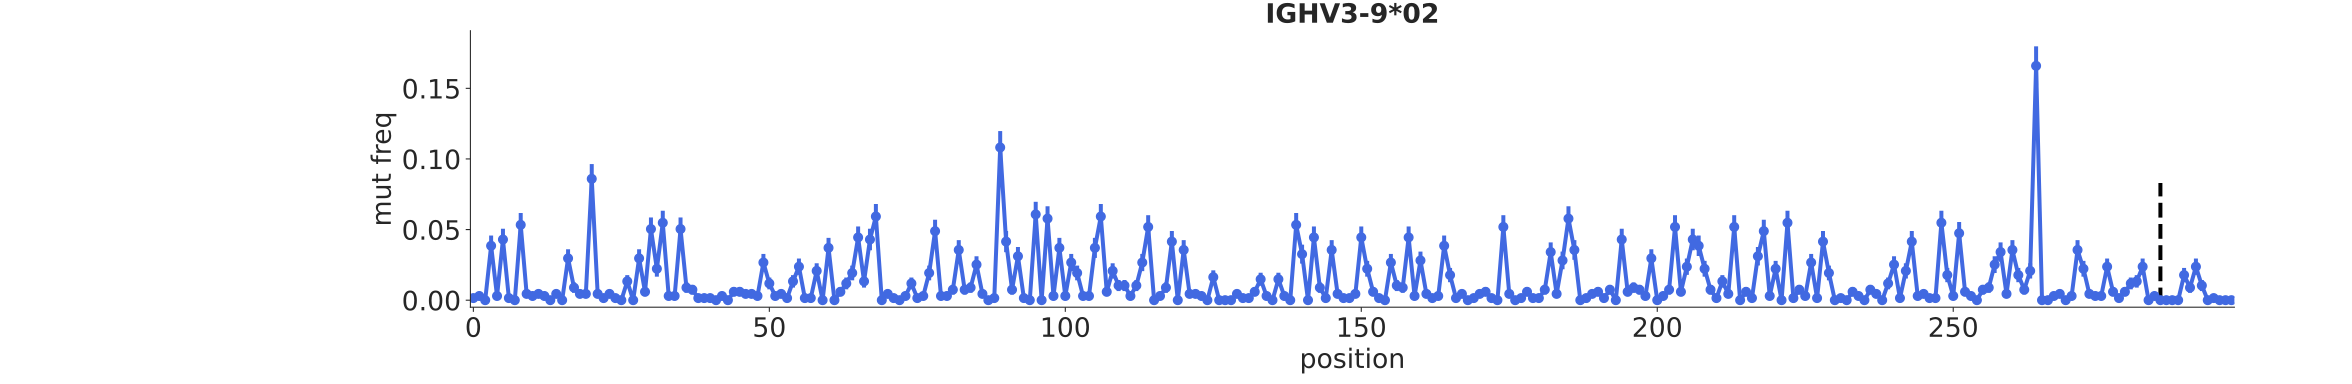

Source data for this figure (header and first rows):
bin_low_edge, contents, binlabel, error
-1.5, 0.0, , 0.0
-0.5, 0.001481, , 0.001848
0.5, 0.002963, , 0.002332
1.5, 0.0, , 0.001848
2.5, 0.03852, , 0.007236
3.5, 0.002963, , 0.002332
4.5, 0.04296, , 0.007614
5.5, 0.001481, , 0.001848
6.5, 0.0, , 0.001848
7.5, 0.05333, , 0.008419
8.5, 0.004444, , 0.002731
9.5, 0.002963, , 0.002332
10.5, 0.004444, , 0.002731
11.5, 0.002963, , 0.002332
12.5, 0.0, , 0.001848
13.5, 0.004444, , 0.002731
14.5, 0.0, , 0.001848
15.5, 0.02963, , 0.006399
16.5, 0.008889, , 0.003673
17.5, 0.004444, , 0.002731
18.5, 0.004444, , 0.002731
19.5, 0.08593, , 0.01046
20.5, 0.004444, , 0.002731
21.5, 0.001481, , 0.001848
22.5, 0.004444, , 0.002731
23.5, 0.001481, , 0.001848
24.5, 0.0, , 0.001848
25.5, 0.01333, , 0.004413
26.5, 0.0, , 0.001848
27.5, 0.02963, , 0.006399
28.5, 0.005926, , 0.003078
29.5, 0.05037, , 0.008199
30.5, 0.02222, , 0.005593
31.5, 0.05481, , 0.008527
32.5, 0.002963, , 0.002332
33.5, 0.002963, , 0.002332
34.5, 0.05037, , 0.008199
35.5, 0.008889, , 0.003673
36.5, 0.007407, , 0.003389
37.5, 0.001481, , 0.001848
38.5, 0.001481, , 0.001848
39.5, 0.001481, , 0.001848
40.5, 0.0, , 0.001848
41.5, 0.002963, , 0.002332
42.5, 0.0, , 0.001848
43.5, 0.005926, , 0.003078
44.5, 0.005926, , 0.003078
45.5, 0.004444, , 0.002731
46.5, 0.004444, , 0.002731
47.5, 0.002963, , 0.002332
48.5, 0.02667, , 0.006091
49.5, 0.01185, , 0.004182
50.5, 0.002963, , 0.002332
51.5, 0.004444, , 0.002731
52.5, 0.001481, , 0.001848
53.5, 0.01333, , 0.004413
54.5, 0.0237, , 0.005764
55.5, 0.001481, , 0.001848
56.5, 0.001481, , 0.001848
57.5, 0.02074, , 0.005415
... 240 more rows
